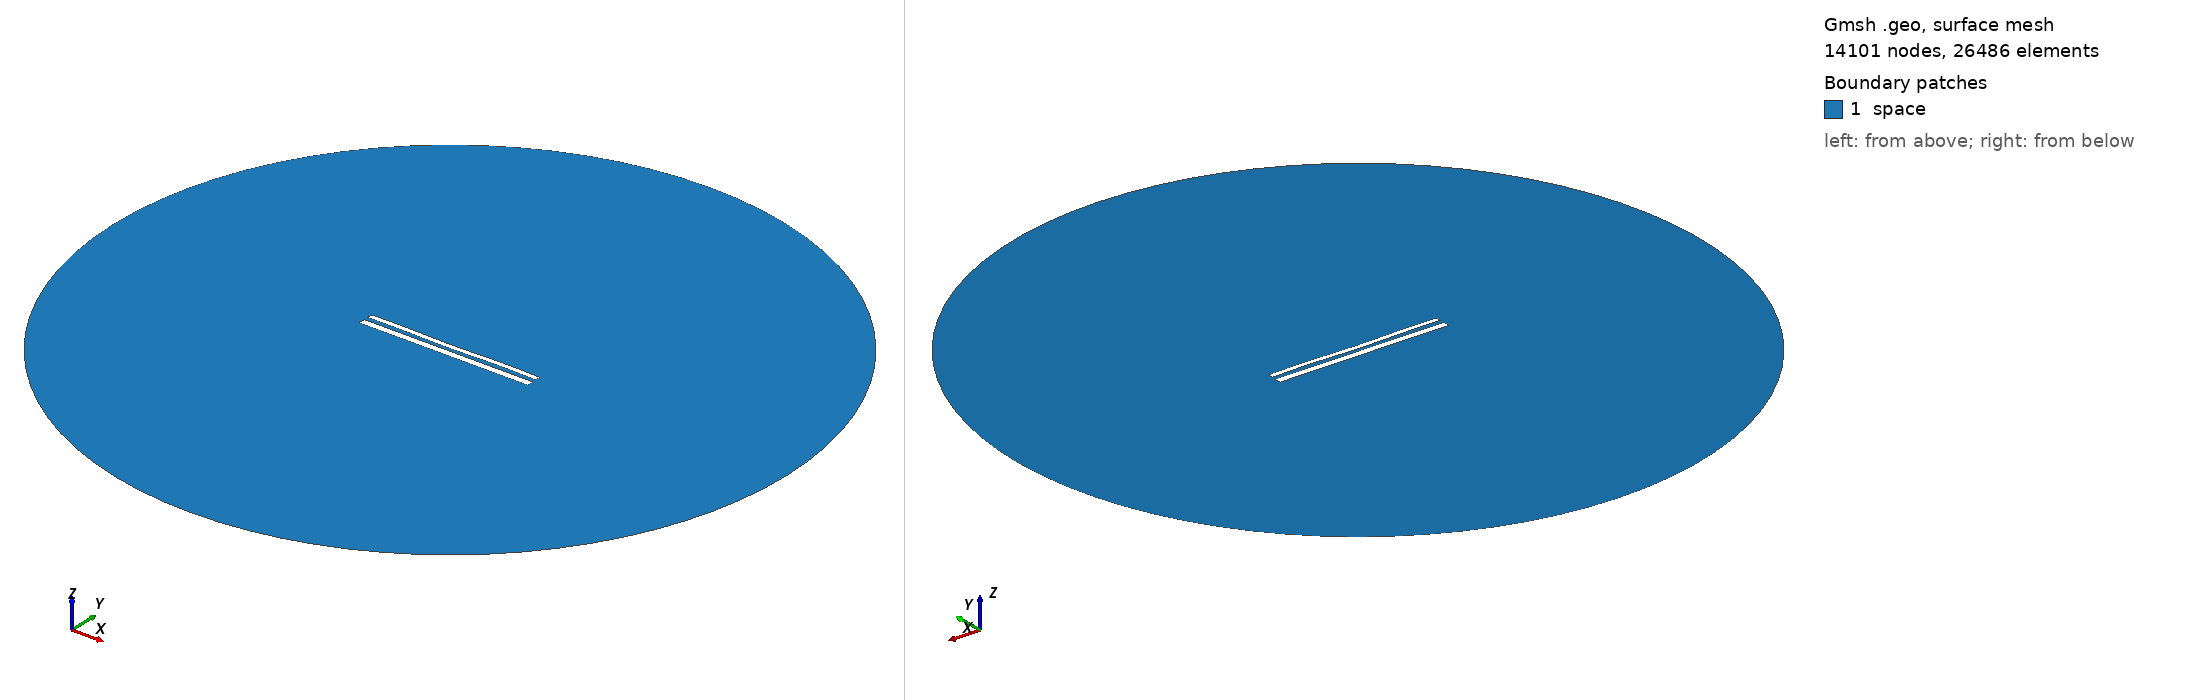

Gmsh geometry script, surface-meshed: 14101 nodes, 26486 surface elements. Boundary patches (legend numbers): 1 space. Left view from above one corner, right view from below the opposite corner. Legend entries are the model's physical surfaces. The drawing asked Gmsh for element sizes between 1% and 20% of the model's largest extent; the script's own settings can give other sizes.

=== 12010.geo (drawn) ===
//---------------------------------------
// Geometry kernel
//---------------------------------------

SetFactory("OpenCASCADE");



//---------------------------------------
// Parameters of the geometry
//---------------------------------------

// Overetch of the upper plate
overetch = 0.375;

// Distance between the plates
distance = 2.5;

// Discretization over the x axis (for the deformation)
nx = 50; 

// Length of the plate
L = 100 - overetch; 

// Number of modes
n = 4; 

// 1st mode coefficient
coeff(1) = -0.075;
beta(1) = 0.596864 * 3.1415926535 / L;

// 2nd mode coefficient
coeff(2) = -0.15;
beta(2) = 1.49418 * 3.1415926535 / L;

// 3rd mode coefficient
coeff(3) = -0.075;
beta(3) = 2.50025 * 3.1415926535 / L;

// 4th mode coefficient
coeff(4) = 0.15;
beta(4) = 3.49999 * 3.1415926535 / L;



//---------------------------------------
// Upper plate (deformed rectangle)
//---------------------------------------

// Coordiantes of the upper plate
xmin = -50;
xmax = 50 - overetch;

// Height of the upper plate
yheight = 4 - 2 * overetch;

// Indexes of the points
UpperID[] = {};
LowerID[] = {};
LeftID[] = {};
RightID[] = {};

// Point index
p = 1;

// Horizontal edges
For i In {1:nx}
    x = xmin + (i-1)*(xmax - xmin)/(nx-1);

    y_bottom = distance / 2 + overetch;
    For j In {1:n}
        C = (Cosh(beta(j)*L) + Cos(beta(j)*L)) / (Sinh(beta(j)*L) + Sin(beta(j)*L));
        y_bottom  = y_bottom + coeff(j) * (Cosh(beta(j)*(x+50)) - Cos(beta(j)*(x+50)) - C * (Sinh(beta(j)*(x+50)) - Sin(beta(j)*(x+50))));
    EndFor

    y_top = y_bottom + yheight;

    Point(p) = {x, y_top, 0, 1.0};
    UpperID[i] = p;
    p = p + 1;

    Point(p) = {x, y_bottom, 0, 1.0};
    LowerID[i] = p;
    p = p + 1;
EndFor

// Create point lists
UpperPts[] = {}; LowerPts[] = {};
For i In {1:nx}
  UpperPts[] += {UpperID[i]};
  LowerPts[] += {LowerID[i]};
EndFor

// Build splines
Spline(1) = {UpperPts[]};
Spline(2) = {LowerPts[]};
Line(3) = {LowerPts[nx-1], UpperPts[nx-1]};
Line(4) = {LowerPts[0], UpperPts[0]};

// Build the plane surface
Curve Loop(1) = {2, 3, -1, -4};
Plane Surface(1) = {1};



//---------------------------------------
// Lower plate (rectangle)
//---------------------------------------

// Vertices
Point(1001) = {-50, -1, 0, 1.0};
Point(1002) = { 50, -1, 0, 1.0};
Point(1003) = { 50,  -5, 0, 1.0};
Point(1004) = {-50,  -5, 0, 1.0};

// Edges
Line(5) = {1001, 1002};
Line(6) = {1002, 1003};
Line(7) = {1003, 1004};
Line(8) = {1004, 1001};

// Plane surface
Line Loop(2) = {5, 6, 7, 8};
Plane Surface(2) = {2}; 



//---------------------------------------
// Outer (fictious) boundary
//---------------------------------------

// Points
Point(1005) = {0, 0, 0};       // Center
Point(1006) = {200, 0, 0};     // Start point
Point(1007) = {0, 200, 0};     // 90 degrees
Point(1008) = {-200, 0, 0};    // 180 degrees
Point(1009) = {0, -200, 0};    // 270 degrees

// Circle arcs (each needs start, center, end)
Circle(9) = {1006, 1005, 1007};
Circle(10) = {1007, 1005, 1008};
Circle(11) = {1008, 1005, 1009};
Circle(12) = {1009, 1005, 1006};

// Plane surface for the entire domain
Curve Loop(3) = {9, 10, 11, 12};
Surface(3) = {3};

// Subtract the plates from the whole domain to obtain the actual domain where we want to solve the equations
BooleanDifference{ Surface{3}; Delete; }{ Surface{1}; Surface{2}; Delete; }




//---------------------------------------
// Transfinite Lines/Curves
//---------------------------------------

// Set the number of points on the boundaries
r = 7;

// Plates
Transfinite Curve {1, 2} = 50*r Using Progression 1;
Transfinite Curve {3, 4} = 2*r Using Progression 1;
Transfinite Line {5, 7} = 50*r Using Progression 1;
Transfinite Line {6, 8} = 2*r Using Progression 1;

// Outer boundary
Transfinite Line {9, 10, 11, 12} = 20 Using Progression 1;



//---------------------------------------
// Physical groups
//---------------------------------------                

// Physical curves (boundaries)
Physical Line("force_segment", 10) = {2};
Physical Line("upper_plate", 11) = {1, 3, 4};
Physical Line("lower_plate", 12) = {5, 6, 7, 8};
Physical Line("boundary", 20) = {9, 10, 11, 12};

// Physical Surfaces
Physical Surface("space", 30) = {3};



//---------------------------------------
// 6. Generate the Mesh
//---------------------------------------

// 2D mesh generation
Mesh 2;
